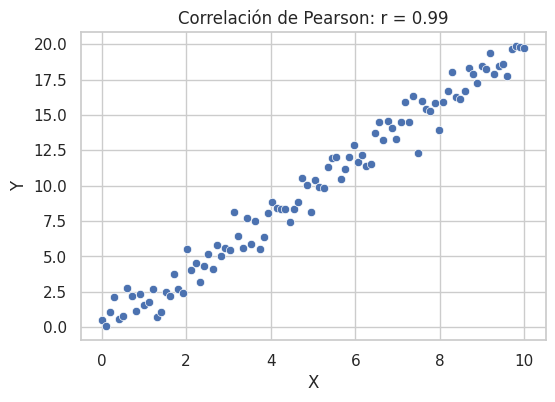
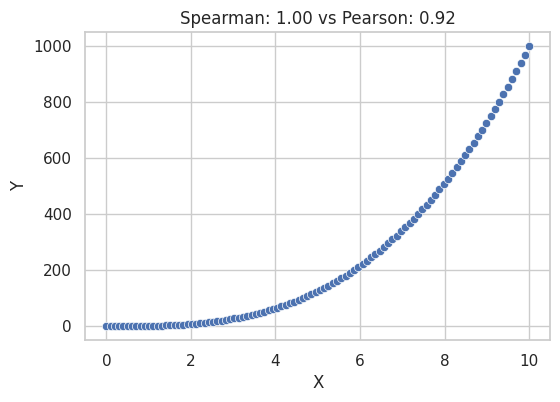
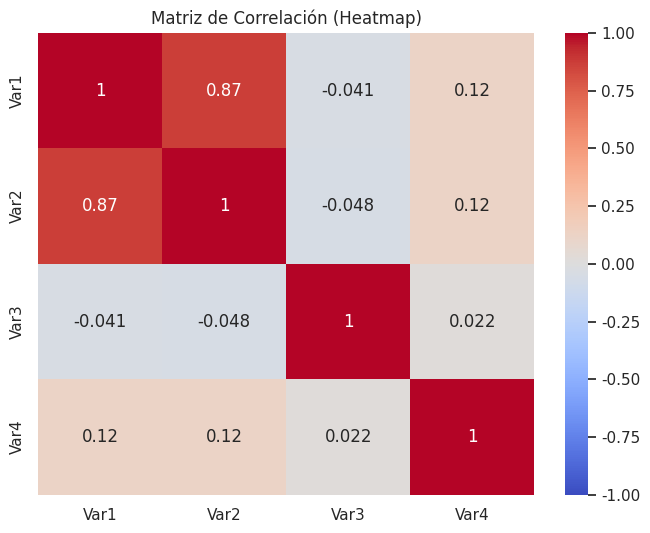
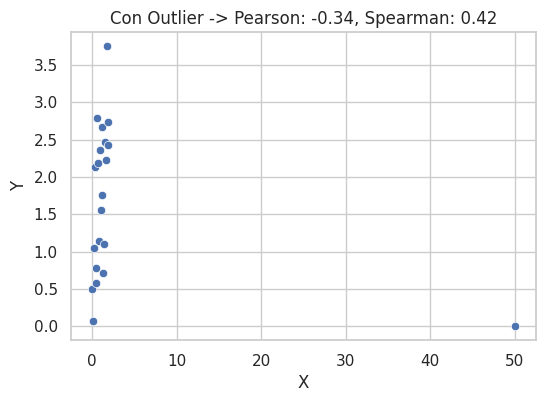

The script that saved these images, in order: (Note: this script raises an exception after producing the figures.)
import numpy as np
import pandas as pd
import matplotlib.pyplot as plt
import seaborn as sns
from scipy import stats

# Configuración de gráficas
sns.set(style="whitegrid")
%matplotlib inline

# Ejemplo: Correlación de Pearson
np.random.seed(42)
x = np.linspace(0, 10, 100)
y_linear = 2 * x + np.random.normal(0, 1, 100)  # Relación lineal fuerte

df_pearson = pd.DataFrame({'X': x, 'Y': y_linear})
r_pearson = df_pearson.corr(method='pearson').iloc[0, 1]

plt.figure(figsize=(6, 4))
sns.scatterplot(x='X', y='Y', data=df_pearson)
plt.title(f'Correlación de Pearson: r = {r_pearson:.2f}')
plt.show()

# Ejemplo: Correlación de Spearman (Relación Monótona no lineal)
y_monotonic = x**3  # Relación cúbica (monótona pero no lineal)

df_spearman = pd.DataFrame({'X': x, 'Y': y_monotonic})
r_spearman = df_spearman.corr(method='spearman').iloc[0, 1]
r_pearson_comp = df_spearman.corr(method='pearson').iloc[0, 1]

plt.figure(figsize=(6, 4))
sns.scatterplot(x='X', y='Y', data=df_spearman)
plt.title(f'Spearman: {r_spearman:.2f} vs Pearson: {r_pearson_comp:.2f}')
plt.show()

# Ejemplo: Comparación rápida
df_kendall = pd.DataFrame({'A': [1, 2, 3, 4, 5], 'B': [1, 3, 2, 4, 6]})
tau = df_kendall.corr(method='kendall').iloc[0, 1]
print(f"Correlación de Kendall: {tau:.2f}")

# Generación de datos sintéticos con múltiples variables
data = pd.DataFrame(
    np.random.randn(100, 4),
    columns=['Var1', 'Var2', 'Var3', 'Var4']
)
data['Var2'] = data['Var1'] * 0.8 + np.random.normal(0, 0.5, 100)  # Corelacionada con Var1

# Heatmap de correlación
plt.figure(figsize=(8, 6))
sns.heatmap(data.corr(), annot=True, cmap='coolwarm', vmin=-1, vmax=1)
plt.title("Matriz de Correlación (Heatmap)")
plt.show()

# Impacto de Outliers
x_out = np.append(x[:20], [50]) # Agregamos un outlier extremo
y_out = np.append(y_linear[:20], [0])

df_out = pd.DataFrame({'X': x_out, 'Y': y_out})
r_pearson_out = df_out.corr(method='pearson').iloc[0, 1]
r_spearman_out = df_out.corr(method='spearman').iloc[0, 1]

plt.figure(figsize=(6, 4))
sns.scatterplot(x='X', y='Y', data=df_out)
plt.title(f'Con Outlier -> Pearson: {r_pearson_out:.2f}, Spearman: {r_spearman_out:.2f}')
plt.show()

from statsmodels.stats.outliers_influence import variance_inflation_factor
from statsmodels.tools.tools import add_constant

# Calcular VIF para el dataframe 'data' creado anteriormente
X = add_constant(data)
vif_data = pd.DataFrame()
vif_data["feature"] = X.columns
vif_data["VIF"] = [variance_inflation_factor(X.values, i) for i in range(len(X.columns))]

display(vif_data)

# Ejemplo conceptual de correlación parcial (usando pingouin si estuviera disponible, aqui simulado con pandas)
# Si Z es la causa común de X e Y, la correlación parcial entre X e Y dado Z debería ser cercana a 0.

z = np.random.normal(0, 1, 100)
x_c = 0.8 * z + np.random.normal(0, 0.5, 100)
y_c = 0.8 * z + np.random.normal(0, 0.5, 100) # X e Y correlacionados por causa de Z

df_conf = pd.DataFrame({'X': x_c, 'Y': y_c, 'Z': z})
print("Correlación bruta X-Y:", df_conf.corr().loc['X', 'Y'])

# Para eliminar el efecto de Z, podríamos usar regresiones (residuos) o librerías específicas (como pingouin.partial_corr)
# import pingouin as pg
# pg.partial_corr(data=df_conf, x='X', y='Y', covar='Z')
print("Se esperaría que la correlación parcial (quitando Z) baje considerablemente")